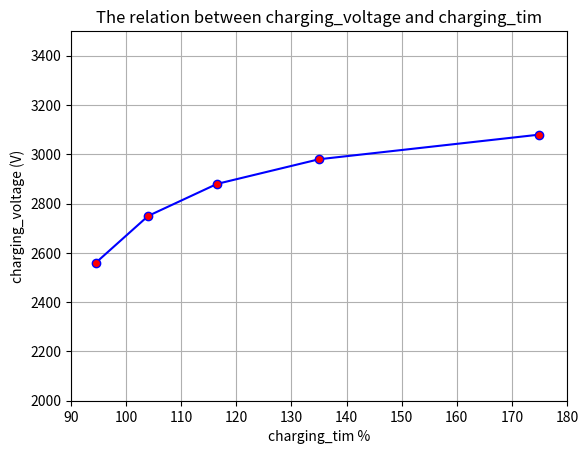

This figure's Python source:
import matplotlib.pyplot as plt
import numpy

def charging_voltage_charging_tim_plot():

    # charging_tim axis values
    charging_tim = [94.5 , 104 , 116.5, 135 , 175]       # X-axis values
    charging_voltage = [2560 , 2750, 2880 , 2980, 3080]      # Y-axis values
    # charging_tim = [0.00 , 94.5]    # X-axis values
    # capacity_axis = [0.0, 2560 ] 
    global fig
    fig, curve = plt.subplots()
    curve.plot(charging_tim, charging_voltage, color="blue", marker='o', markerfacecolor='red')
    curve.set(xlabel='charging_tim %', ylabel='charging_voltage (V)',title='The relation between charging_voltage and charging_tim')
    # ymin = 2.4
    # xmin = 0

    # time12= 30
    # #charging_timIntial= numpy.exp(numpy.interp([voltage], y[::-1], numpy.log(x[::-1])))
    # charging_volt =float("{:.4f}".format(numpy.interp(time12, charging_tim[::1], charging_voltage[::1])))
    # print(charging_volt)
    # voltage= 3.925
    # #charging_timIntial= numpy.exp(numpy.interp([voltage], y[::-1], numpy.log(x[::-1])))
    # charging_timIntial =float("{:.2f}".format(numpy.interp(voltage, charging_tim[::1], charging_voltage[::1])))
    # print(charging_timIntial)
    # for xi, yi in [(charging_timIntial, y1), (x2, y2)]:
    #     ax.hlines(yi, xmin, xi, color='r')
    #     ax.vlines(xi, ymin, yi, color='r')
    #     print(f'x-value corresponding to y={10}: {xi:.3f}')
    curve.set_ylim(2000 , 3500)
    curve.set_xlim(90 , 180)
    #curve.set_xscale('log')
    curve.grid(True)
    plt.show()
charging_voltage_charging_tim_plot()